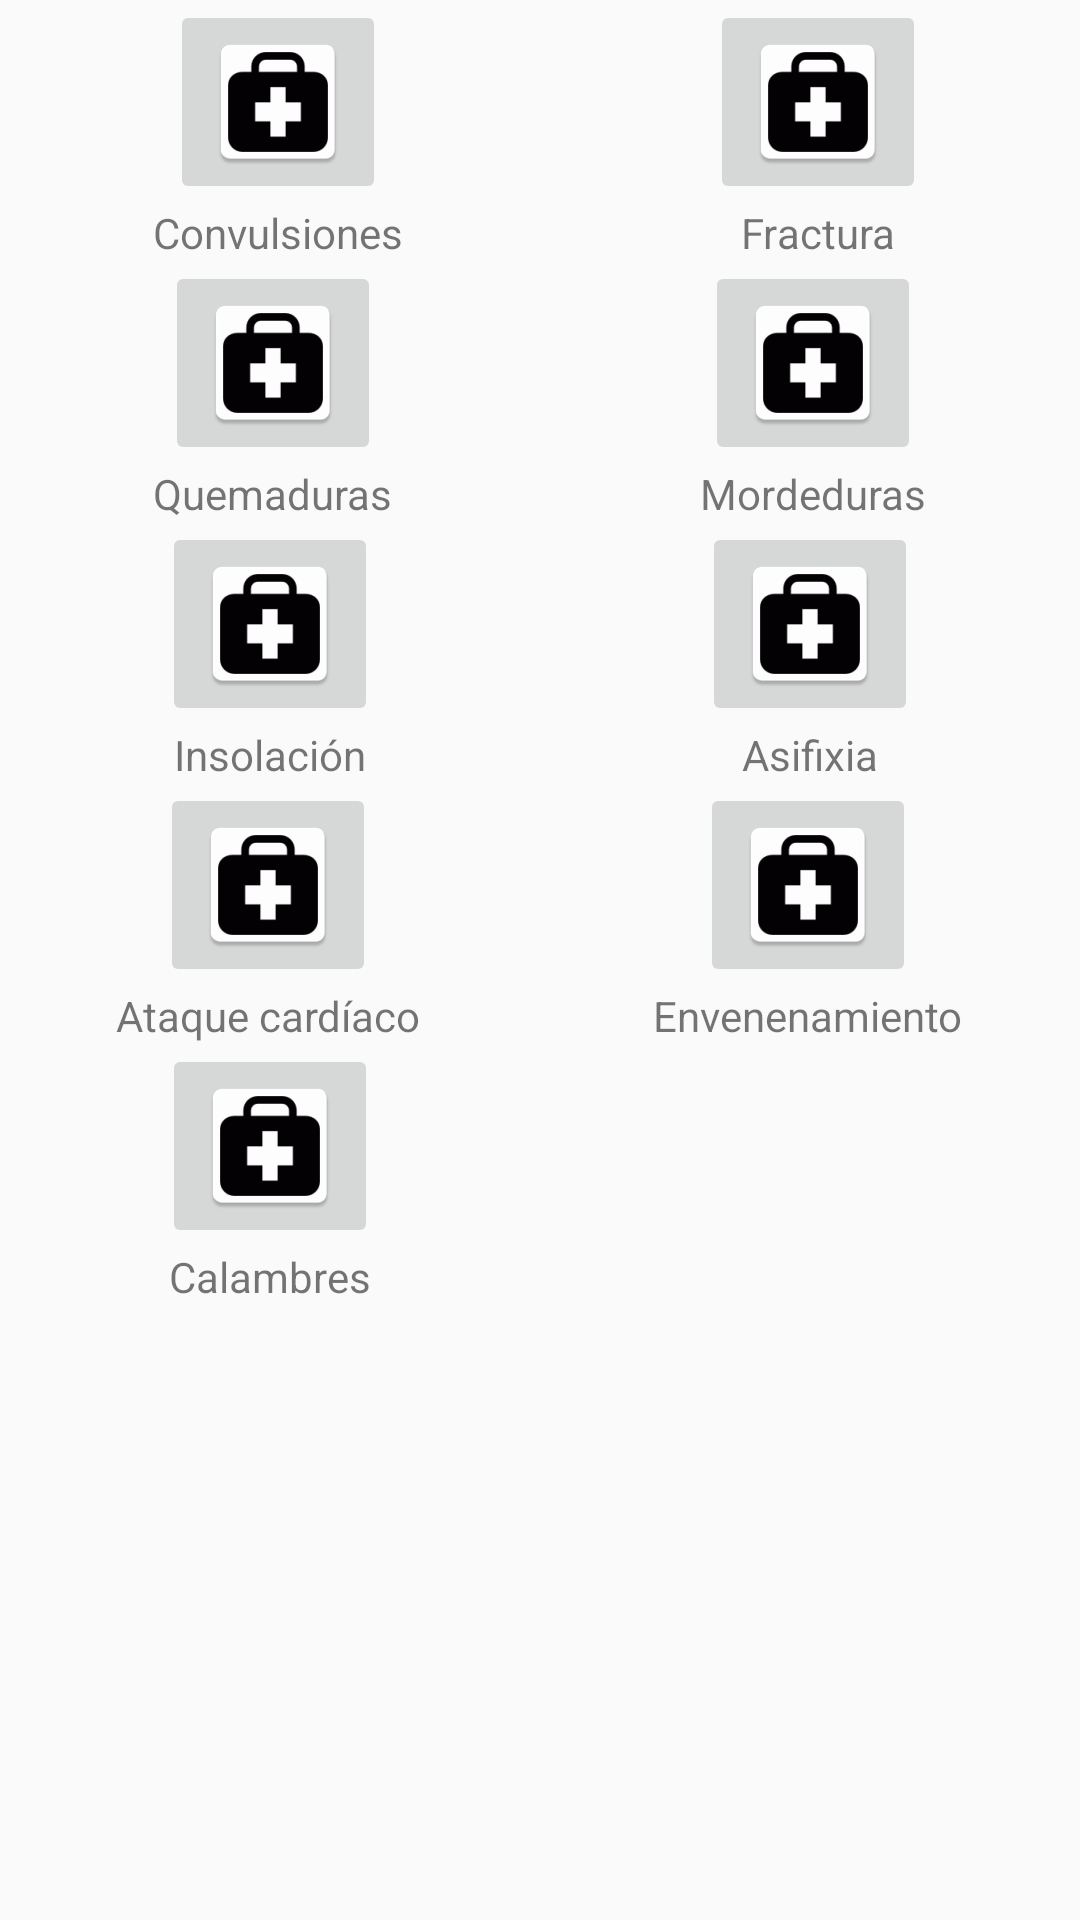

This screen was rendered from an Android layout file. Write that file and the resources it references.
<!-- AndroidManifest.xml: application theme AppTheme -->
<!-- res/layout/activity_aid_index.xml -->
<ScrollView
    xmlns:android="http://schemas.android.com/apk/res/android"
    android:layout_width="match_parent"
    android:layout_height="match_parent">

    <LinearLayout
        android:layout_width="fill_parent"
        android:layout_height="wrap_content"
        android:orientation="vertical"
        android:baselineAligned="false">

        <LinearLayout
            android:layout_width="fill_parent"
            android:layout_height="fill_parent"
            android:orientation="horizontal"
            android:layout_gravity="center_horizontal"
            android:baselineAligned="false">

            <LinearLayout
                android:layout_width="wrap_content"
                android:layout_height="wrap_content"
                android:orientation="vertical"
                android:gravity="center_horizontal"
                android:layout_weight="1">

                <ImageButton
                    android:layout_width="wrap_content"
                    android:layout_height="wrap_content"
                    android:id="@+id/Seizures"
                    android:src="@mipmap/botiquin"
                    android:contentDescription="@string/seizuresTitle" />

                <TextView
                    android:layout_width="wrap_content"
                    android:layout_height="wrap_content"
                    android:text="@string/seizuresTitle"/>

            </LinearLayout>

            <LinearLayout
                android:layout_width="wrap_content"
                android:layout_height="wrap_content"
                android:orientation="vertical"
                android:gravity="center_horizontal"
                android:layout_weight="1" >

                <ImageButton
                    android:layout_width="wrap_content"
                    android:layout_height="wrap_content"
                    android:id="@+id/Fracture"
                    android:src="@mipmap/botiquin"
                    android:contentDescription="@string/fractureTitle" />

                <TextView
                    android:layout_width="wrap_content"
                    android:layout_height="wrap_content"
                    android:text="@string/fractureTitle" />

            </LinearLayout>
        </LinearLayout>

        <LinearLayout
            android:layout_width="fill_parent"
            android:layout_height="fill_parent"
            android:orientation="horizontal"
            android:baselineAligned="false">

            <LinearLayout
                android:layout_width="wrap_content"
                android:layout_height="wrap_content"
                android:orientation="vertical"
                android:gravity="center_horizontal"
                android:layout_weight="1">

                <ImageButton
                    android:layout_width="wrap_content"
                    android:layout_height="wrap_content"
                    android:id="@+id/Burns"
                    android:src="@mipmap/botiquin"
                    android:contentDescription="@string/burnsTitle" />

                <TextView
                    android:layout_width="wrap_content"
                    android:layout_height="wrap_content"
                    android:text="@string/burnsTitle"/>

            </LinearLayout>

            <LinearLayout
                android:layout_width="wrap_content"
                android:layout_height="wrap_content"
                android:orientation="vertical"
                android:layout_weight="1"
                android:gravity="center_horizontal"
                android:layout_gravity="center_vertical">

                <ImageButton
                    android:layout_width="wrap_content"
                    android:layout_height="wrap_content"
                    android:id="@+id/Bits"
                    android:src="@mipmap/botiquin"
                    android:contentDescription="@string/bitesTitle" />

                <TextView
                    android:layout_width="wrap_content"
                    android:layout_height="wrap_content"
                    android:text="@string/bitesTitle"/>

            </LinearLayout>
        </LinearLayout>

        <LinearLayout
            android:layout_width="fill_parent"
            android:layout_height="fill_parent"
            android:orientation="horizontal"
            android:baselineAligned="false">

            <LinearLayout
                android:layout_width="wrap_content"
                android:layout_height="wrap_content"
                android:orientation="vertical"
                android:gravity="center_horizontal"
                android:layout_weight="1">

                <ImageButton
                    android:layout_width="wrap_content"
                    android:layout_height="wrap_content"
                    android:id="@+id/Exposure"
                    android:src="@mipmap/botiquin"
                    android:contentDescription="@string/exposureTitle" />

                <TextView
                    android:layout_width="wrap_content"
                    android:layout_height="wrap_content"
                    android:text="@string/exposureTitle" />

            </LinearLayout>

            <LinearLayout
                android:layout_width="wrap_content"
                android:layout_height="wrap_content"
                android:orientation="vertical"
                android:layout_weight="1"
                android:gravity="center_horizontal" >

                <ImageButton
                    android:layout_width="wrap_content"
                    android:layout_height="wrap_content"
                    android:id="@+id/Asphyxiation"
                    android:src="@mipmap/botiquin"
                    android:contentDescription="@string/asphyxiationTitle" />

                <TextView
                    android:layout_width="wrap_content"
                    android:layout_height="wrap_content"
                    android:text="@string/asphyxiationTitle" />

            </LinearLayout>
        </LinearLayout>

        <LinearLayout
            android:layout_width="fill_parent"
            android:layout_height="fill_parent"
            android:orientation="horizontal"
            android:baselineAligned="false">

            <LinearLayout
                android:layout_width="wrap_content"
                android:layout_height="wrap_content"
                android:orientation="vertical"
                android:gravity="center_horizontal"
                android:layout_weight="1">

                <ImageButton
                    android:layout_width="wrap_content"
                    android:layout_height="wrap_content"
                    android:id="@+id/Heart"
                    android:src="@mipmap/botiquin"
                    android:contentDescription="@string/heartTitle" />

                <TextView
                    android:layout_width="wrap_content"
                    android:layout_height="wrap_content"
                    android:text="@string/heartTitle" />

            </LinearLayout>

            <LinearLayout
                android:layout_width="wrap_content"
                android:layout_height="wrap_content"
                android:orientation="vertical"
                android:layout_weight="1"
                android:gravity="center_horizontal"
                android:layout_gravity="center_vertical">

                <ImageButton
                    android:layout_width="wrap_content"
                    android:layout_height="wrap_content"
                    android:id="@+id/Poison"
                    android:src="@mipmap/botiquin"
                    android:contentDescription="@string/poisoningTitle" />

                <TextView
                    android:layout_width="wrap_content"
                    android:layout_height="wrap_content"
                    android:text="@string/poisoningTitle" />

            </LinearLayout>
        </LinearLayout>

        <LinearLayout
            android:layout_width="fill_parent"
            android:layout_height="fill_parent"
            android:orientation="horizontal"
            android:baselineAligned="false">

            <LinearLayout
                android:layout_width="0dp"
                android:layout_height="wrap_content"
                android:orientation="vertical"
                android:gravity="center_horizontal"
                android:layout_weight="1">

                <ImageButton
                    android:layout_width="wrap_content"
                    android:layout_height="wrap_content"
                    android:id="@+id/Cramps"
                    android:src="@mipmap/botiquin"
                    android:contentDescription="@string/crampsTitle" />

                <TextView
                    android:layout_width="wrap_content"
                    android:layout_height="wrap_content"
                    android:text="@string/crampsTitle" />
            </LinearLayout>
            <LinearLayout
                android:layout_width="0dp"
                android:layout_height="wrap_content"
                android:orientation="vertical"
                android:layout_weight="1" />
        </LinearLayout>
    </LinearLayout>

</ScrollView>
<!-- resources referenced by this layout -->
<resources>
  <!-- mipmap botiquin: png bitmap (mipmap-hdpi, 1382 bytes) -->
  <string name="asphyxiationTitle">Asifixia</string>
  <string name="bitesTitle">Mordeduras</string>
  <string name="burnsTitle">Quemaduras</string>
  <string name="crampsTitle">Calambres</string>
  <string name="exposureTitle">Insolación</string>
  <string name="fractureTitle">Fractura</string>
  <string name="heartTitle">Ataque cardíaco</string>
  <string name="poisoningTitle">Envenenamiento</string>
  <string name="seizuresTitle">Convulsiones</string>
  <style name="AppTheme" parent="Theme.AppCompat.Light.DarkActionBar">
          
          <item name="colorPrimary">@color/colorPrimary</item>
          <item name="colorPrimaryDark">@color/colorPrimaryDark</item>
          <item name="colorAccent">@color/colorAccent</item>
      </style>
  <!-- not gathered from this repository: default colours our renderer supplied (Android Studio template values) -->
  <color name="colorPrimary">#FF6200EE</color>
  <color name="colorPrimaryDark">#FF3700B3</color>
  <color name="colorAccent">#FF03DAC5</color>
</resources>
